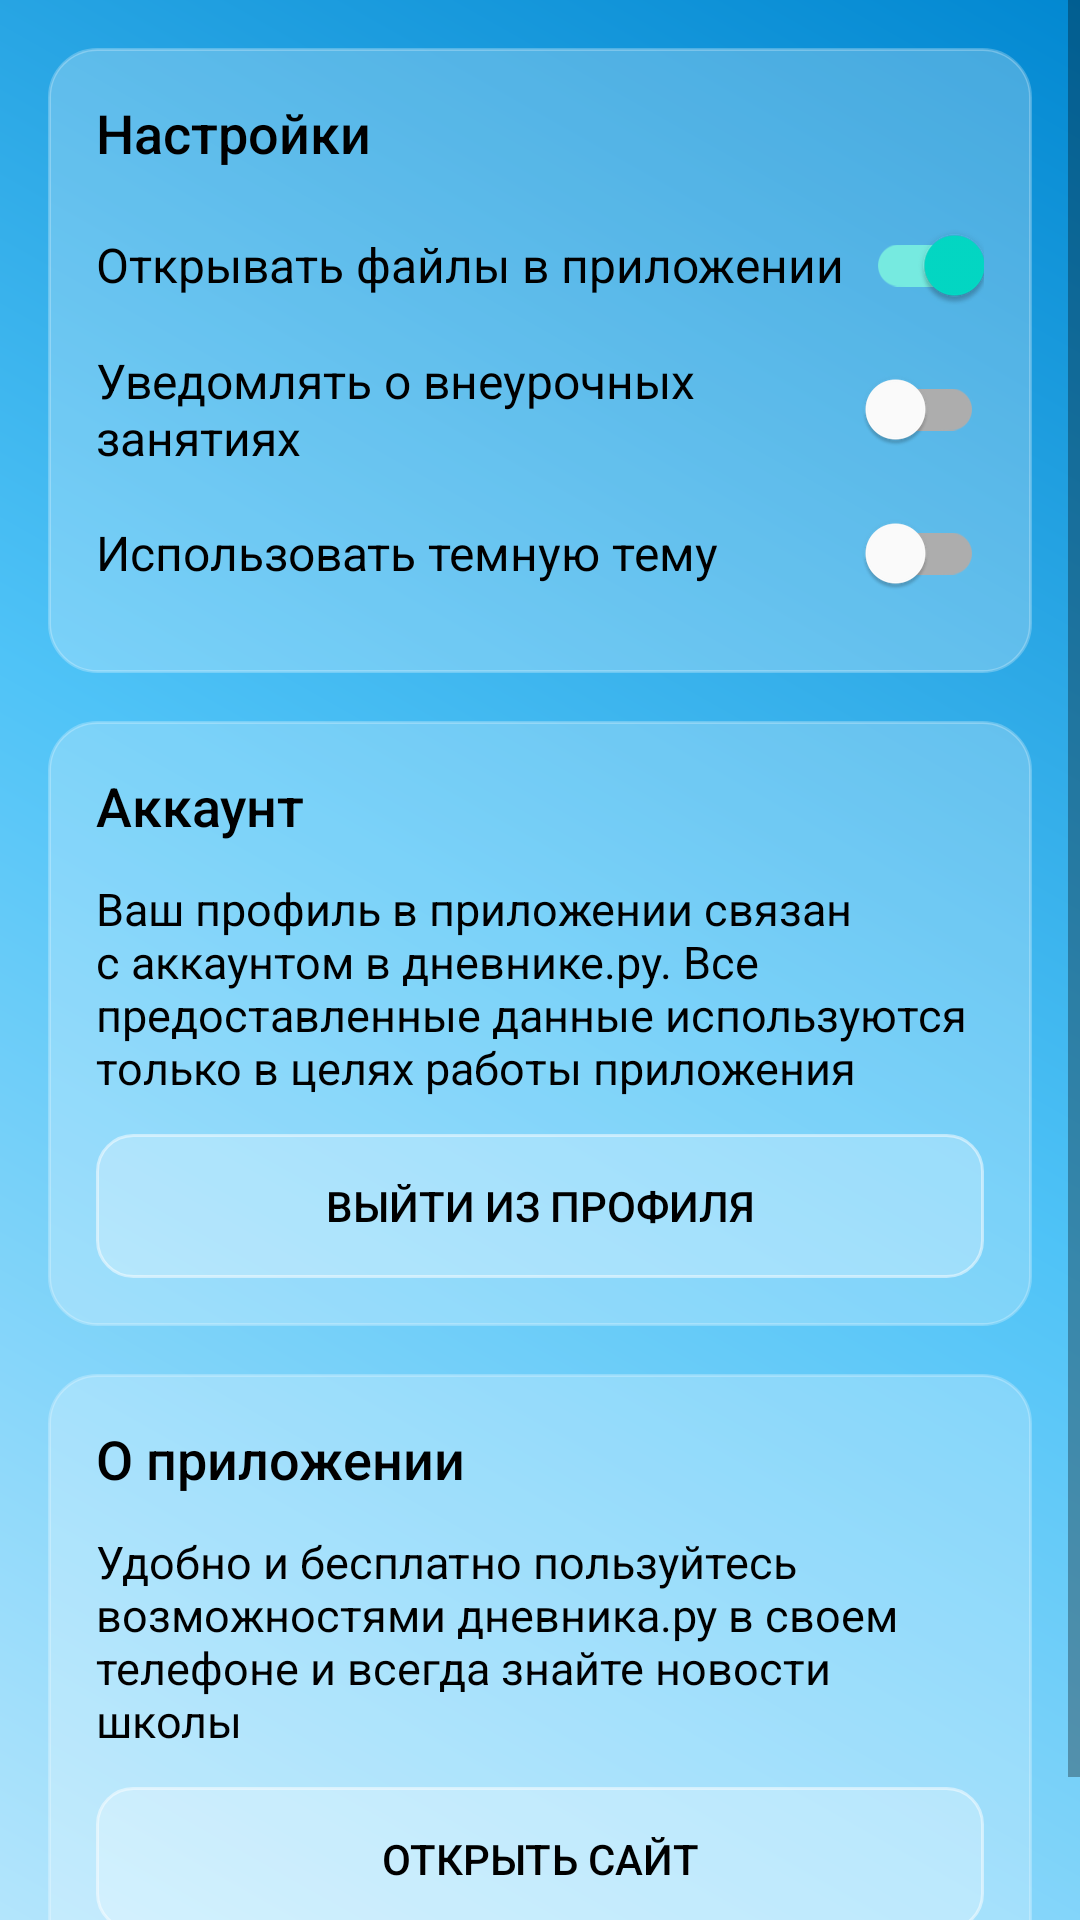

Android layout source for this screen:
<!-- AndroidManifest.xml: application theme Theme.Gymnasium.Splash -->
<!-- res/layout/settings_page.xml -->
<?xml version="1.0" encoding="utf-8"?>
<ScrollView xmlns:android="http://schemas.android.com/apk/res/android"
    android:layout_width="match_parent"
    android:layout_height="match_parent"
    android:fillViewport="true">

    <LinearLayout
        android:layout_width="match_parent"
        android:layout_height="wrap_content"
        android:orientation="vertical"
        android:padding="16dp">

        <LinearLayout
            android:layout_width="match_parent"
            android:layout_height="wrap_content"
            android:orientation="vertical"
            android:padding="16dp"
            android:layout_marginBottom="16dp"
            android:background="@drawable/bg_card">

            <TextView
                android:layout_height="wrap_content"
                android:layout_width="wrap_content"
                android:text="@string/settings"
                android:textSize="18sp"
                android:textColor="@color/text_primary"
                android:fontFamily="sans-serif-medium"
                android:layout_marginBottom="8dp" />

            <com.google.android.material.switchmaterial.SwitchMaterial
                android:id="@+id/settingsWebView"
                android:layout_width="match_parent"
                android:layout_height="wrap_content"
                android:text="@string/settings_webview"
                android:checked="true"
                android:textSize="16sp"
                android:textColor="@color/text_primary" />

            <com.google.android.material.switchmaterial.SwitchMaterial
                android:id="@+id/settingsEANotifications"
                android:layout_width="match_parent"
                android:layout_height="wrap_content"
                android:text="@string/settings_ea"
                android:checked="false"
                android:textSize="16sp"
                android:textColor="@color/text_primary" />

            <com.google.android.material.switchmaterial.SwitchMaterial
                android:id="@+id/settingsTheme"
                android:layout_width="match_parent"
                android:layout_height="wrap_content"
                android:text="@string/settings_theme"
                android:checked="false"
                android:textSize="16sp"
                android:textColor="@color/text_primary" />

        </LinearLayout>

        <LinearLayout
            android:id="@+id/updateApplication"
            android:layout_width="match_parent"
            android:layout_height="wrap_content"
            android:visibility="gone"
            android:background="@drawable/bg_card"
            android:orientation="vertical"
            android:padding="16dp"
            android:layout_marginBottom="16dp">

            <TextView
                android:layout_height="wrap_content"
                android:layout_width="wrap_content"
                android:text="@string/update"
                android:textSize="20sp"
                android:textColor="@color/text_primary"
                android:fontFamily="sans-serif-medium"
                android:layout_marginBottom="8dp" />

            <TextView
                android:id="@+id/updateDescription"
                android:layout_width="wrap_content"
                android:layout_height="wrap_content"
                android:text="@string/important_update"
                android:textSize="15sp"
                android:textColor="@color/text_primary"
                android:layout_marginBottom="12dp" />

            <androidx.appcompat.widget.AppCompatButton
                android:id="@+id/buttonUpdate"
                android:layout_width="match_parent"
                android:layout_height="48dp"
                android:text="@string/update_button"
                android:textSize="14sp"
                android:textColor="@color/text_primary"
                android:background="@drawable/bg_button_update" />

        </LinearLayout>

        <LinearLayout
            android:layout_width="match_parent"
            android:layout_height="wrap_content"
            android:background="@drawable/bg_card"
            android:orientation="vertical"
            android:padding="16dp"
            android:layout_marginBottom="16dp">

            <TextView
                android:layout_height="wrap_content"
                android:layout_width="wrap_content"
                android:text="@string/account"
                android:textSize="18sp"
                android:textColor="@color/text_primary"
                android:fontFamily="sans-serif-medium"
                android:layout_marginBottom="12dp" />

            <TextView
                android:layout_width="wrap_content"
                android:layout_height="wrap_content"
                android:text="@string/account_info"
                android:textSize="15sp"
                android:textColor="@color/text_primary"
                android:layout_marginBottom="12dp" />

            <androidx.appcompat.widget.AppCompatButton
                android:id="@+id/buttonLogout"
                android:layout_width="match_parent"
                android:layout_height="48dp"
                android:text="@string/logout"
                android:textSize="14sp"
                android:textColor="@color/text_primary"
                android:background="@drawable/bg_button_update" />

        </LinearLayout>

        <LinearLayout
            android:layout_width="match_parent"
            android:layout_height="wrap_content"
            android:background="@drawable/bg_card"
            android:orientation="vertical"
            android:padding="16dp"
            android:layout_marginBottom="16dp">

            <TextView
                android:layout_height="wrap_content"
                android:layout_width="wrap_content"
                android:text="@string/about"
                android:textSize="18sp"
                android:textColor="@color/text_primary"
                android:fontFamily="sans-serif-medium"
                android:layout_marginBottom="12dp" />

            <TextView
                android:layout_width="wrap_content"
                android:layout_height="wrap_content"
                android:text="@string/app_info"
                android:textSize="15sp"
                android:textColor="@color/text_primary"
                android:layout_marginBottom="12dp" />

            <androidx.appcompat.widget.AppCompatButton
                android:id="@+id/buttonOpenSite"
                android:layout_width="match_parent"
                android:layout_height="48dp"
                android:text="@string/open_site"
                android:textSize="14sp"
                android:textColor="@color/text_primary"
                android:background="@drawable/bg_button_update" />

        </LinearLayout>

    </LinearLayout>

</ScrollView>
<!-- resources referenced by this layout -->
<resources>
  <color name="text_primary">#000000</color>
  <!-- drawable bg_button_update (drawable) -->
  <?xml version="1.0" encoding="utf-8"?>
  <ripple xmlns:android="http://schemas.android.com/apk/res/android"
      android:color="@color/glass_card_bg">
  
      <item>
          <shape android:shape="rectangle">
              <solid android:color="@color/glass_card_bg" />
              <corners android:radius="12dp" />
              <stroke
                  android:width="1dp"
                  android:color="#80FFFFFF" />
          </shape>
      </item>
  
  </ripple>
  <!-- drawable bg_card (drawable) -->
  <?xml version="1.0" encoding="utf-8"?>
  <shape xmlns:android="http://schemas.android.com/apk/res/android">
  
      <corners android:radius="16dp" />
      <solid android:color="@color/glass_card_bg" />
      <stroke
          android:width="1dp"
          android:color="#40FFFFFF" />
  
  </shape>
  <string name="about">О приложении</string>
  <string name="account">Аккаунт</string>
  <string name="account_info">Ваш профиль в приложении связан с аккаунтом в дневнике.ру. Все предоставленные данные используются только в целях работы приложения</string>
  <string name="app_info">Удобно и бесплатно пользуйтесь возможностями дневника.ру в своем телефоне и всегда знайте новости школы</string>
  <string name="important_update">Изменено взаимодействие с сервером. Для корректной работы требуется обновить приложение.</string>
  <string name="logout">Выйти из профиля</string>
  <string name="open_site">Открыть сайт</string>
  <string name="settings">Настройки</string>
  <string name="settings_ea">Уведомлять о внеурочных занятиях</string>
  <string name="settings_theme">Использовать темную тему</string>
  <string name="settings_webview">Открывать файлы в приложении</string>
  <string name="update">Обновление</string>
  <string name="update_button">Обновить</string>
  <style name="Theme.Gymnasium.Splash" parent="Theme.Gymnasium">
          <item name="android:windowBackground">@drawable/bg_gradient</item>
          <item name="android:windowSplashScreenAnimatedIcon">@mipmap/ic_launcher_round</item>
          <item name="android:windowSplashScreenBackground">@color/bg_gradient_center</item>
      </style>
  <color name="glass_card_bg">#40FFFFFF</color>
  <style name="Theme.Gymnasium" parent="Theme.MaterialComponents.DayNight.NoActionBar">
          <item name="android:statusBarColor">@android:color/transparent</item>
          <item name="android:navigationBarColor">@android:color/transparent</item>
          <item name="android:windowDrawsSystemBarBackgrounds">true</item>
          <item name="android:windowLightStatusBar">true</item>
      </style>
  <!-- drawable bg_gradient (drawable) -->
  <?xml version="1.0" encoding="utf-8"?>
  <shape xmlns:android="http://schemas.android.com/apk/res/android"
      android:shape="rectangle">
  
      <gradient
          android:startColor="@color/bg_gradient_start"
          android:centerColor="@color/bg_gradient_center"
          android:endColor="@color/bg_gradient_end"
          android:angle="45" />
  
  </shape>
  <color name="bg_gradient_center">#4FC3F7</color>
  <color name="bg_gradient_start">#B3E5FC</color>
  <color name="bg_gradient_end">#0288D1</color>
</resources>
